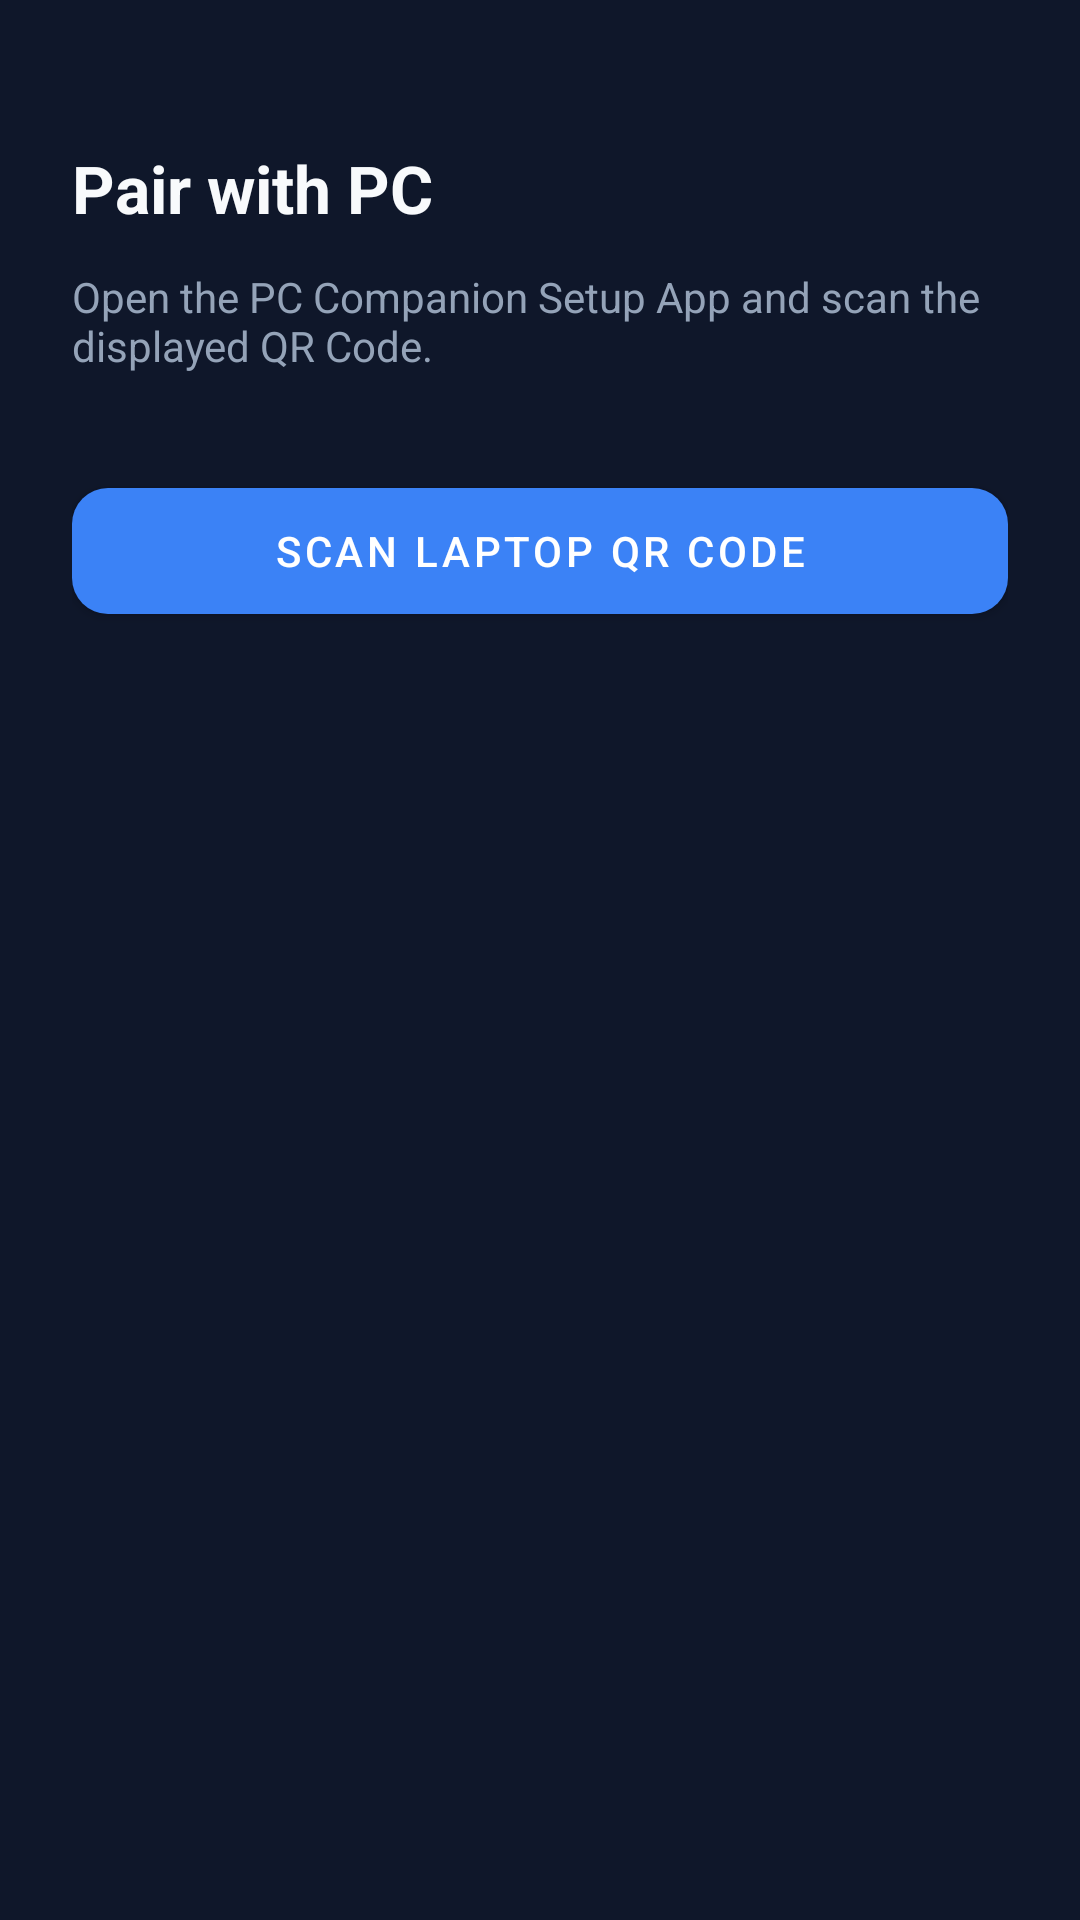

This screen was rendered from an Android layout file. Write that file and the resources it references.
<!-- AndroidManifest.xml: application theme Theme.FingerprintUnlock -->
<!-- res/layout/activity_pairing.xml -->
<?xml version="1.0" encoding="utf-8"?>
<androidx.constraintlayout.widget.ConstraintLayout 
    xmlns:android="http://schemas.android.com/apk/res/android"
    xmlns:app="http://schemas.android.com/apk/res-auto"
    android:layout_width="match_parent"
    android:layout_height="match_parent"
    android:background="#0F172A"
    android:padding="24dp">

    <TextView
        android:id="@+id/txtPairTitle"
        android:layout_width="wrap_content"
        android:layout_height="wrap_content"
        android:text="Pair with PC"
        android:textColor="#F8FAFC"
        android:textSize="22sp"
        android:textStyle="bold"
        app:layout_constraintTop_toTopOf="parent"
        app:layout_constraintStart_toStartOf="parent"
        android:layout_marginTop="24dp" />

    <TextView
        android:id="@+id/txtPairingInfo"
        android:layout_width="match_parent"
        android:layout_height="wrap_content"
        android:text="Open the PC Companion Setup App and scan the displayed QR Code."
        android:textColor="#94A3B8"
        android:textSize="14sp"
        android:layout_marginTop="12dp"
        app:layout_constraintTop_toBottomOf="@id/txtPairTitle" />

    <com.google.android.material.button.MaterialButton
        android:id="@+id/btnScanQr"
        android:layout_width="match_parent"
        android:layout_height="54dp"
        android:text="Scan Laptop QR Code"
        android:textColor="#FFFFFF"
        app:backgroundTint="#3B82F6"
        app:cornerRadius="12dp"
        android:layout_marginTop="32dp"
        app:layout_constraintTop_toBottomOf="@id/txtPairingInfo" />

</androidx.constraintlayout.widget.ConstraintLayout>
<!-- resources referenced by this layout -->
<resources>
  <style name="Theme.FingerprintUnlock" parent="Theme.MaterialComponents.DayNight.NoActionBar">
          <item name="colorPrimary">#3B82F6</item>
          <item name="colorPrimaryVariant">#2563EB</item>
          <item name="colorOnPrimary">#FFFFFF</item>
          <item name="android:statusBarColor">#0F172A</item>
      </style>
</resources>
